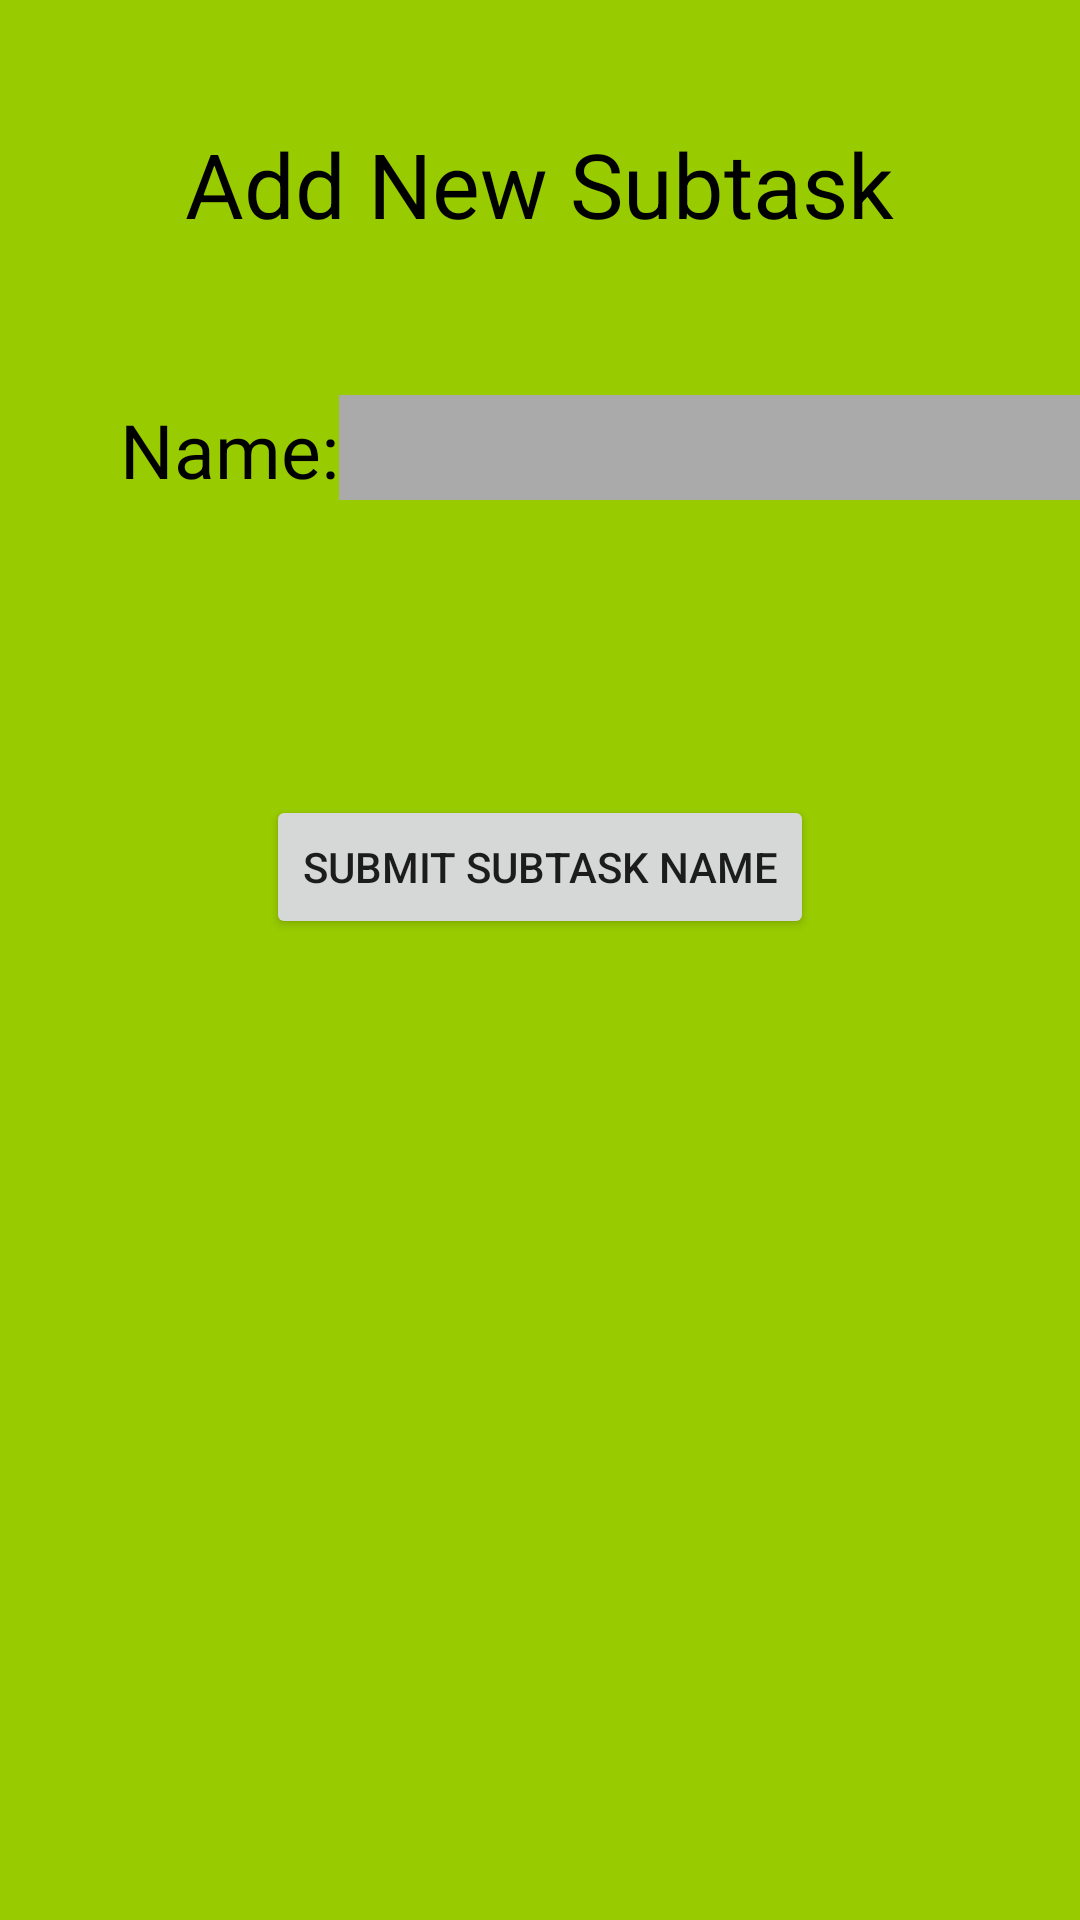

Reconstruct the res/layout file that produces this screen, plus the resources it refers to.
<!-- AndroidManifest.xml: application theme AppTheme -->
<!-- res/layout/addsubtaskpopupactivity.xml -->
<?xml version="1.0" encoding="utf-8"?>

<RelativeLayout xmlns:android="http://schemas.android.com/apk/res/android"
    xmlns:app="http://schemas.android.com/apk/res-auto"
    xmlns:tools="http://schemas.android.com/tools"
    android:id="@+id/coordinatorLayout"
    android:layout_width="match_parent"
    android:layout_height="match_parent"
    android:background="@android:color/holo_green_light"
    tools:context=".AddSubtaskPopup">


    <TextView
        android:id="@+id/textView2"
        android:layout_width="wrap_content"
        android:layout_height="wrap_content"
        android:layout_alignParentTop="true"
        android:layout_centerHorizontal="true"
        android:layout_marginTop="41dp"
        android:text="Add New Subtask"
        android:textColor="@android:color/background_dark"
        android:textSize="30sp" />

    <TextView
        android:id="@+id/textView3"
        android:layout_width="wrap_content"
        android:layout_height="wrap_content"
        android:layout_alignParentStart="true"
        android:layout_alignParentTop="true"
        android:layout_marginStart="40dp"
        android:layout_marginTop="133dp"
        android:text="Name:"
        android:textColor="@android:color/background_dark"
        android:textSize="25sp" />

    <EditText
        android:id="@+id/subtaskNameTxt"
        android:layout_width="288dp"
        android:layout_height="35dp"
        android:layout_alignBottom="@+id/textView3"
        android:layout_toEndOf="@+id/textView3"
        android:background="@android:color/darker_gray"
        android:ems="10"
        android:inputType="textPersonName" />

    <Button
        android:id="@+id/submitNameBttn"
        android:layout_width="wrap_content"
        android:layout_height="wrap_content"
        android:layout_alignParentTop="true"
        android:layout_centerHorizontal="true"
        android:layout_marginTop="265dp"
        android:onClick="submitSubtaskName"
        android:text="Submit Subtask Name" />
</RelativeLayout>
<!-- resources referenced by this layout -->
<resources>
  <style name="AppTheme" parent="Theme.AppCompat.Light.DarkActionBar">
          
          <item name="colorPrimary">@color/colorPrimary</item>
          <item name="colorPrimaryDark">@color/colorPrimaryDark</item>
          <item name="colorAccent">@color/colorAccent</item>
      </style>
  <!-- not gathered from this repository: default colours our renderer supplied (Android Studio template values) -->
  <color name="colorPrimary">#FF6200EE</color>
  <color name="colorPrimaryDark">#FF3700B3</color>
  <color name="colorAccent">#FF03DAC5</color>
</resources>
